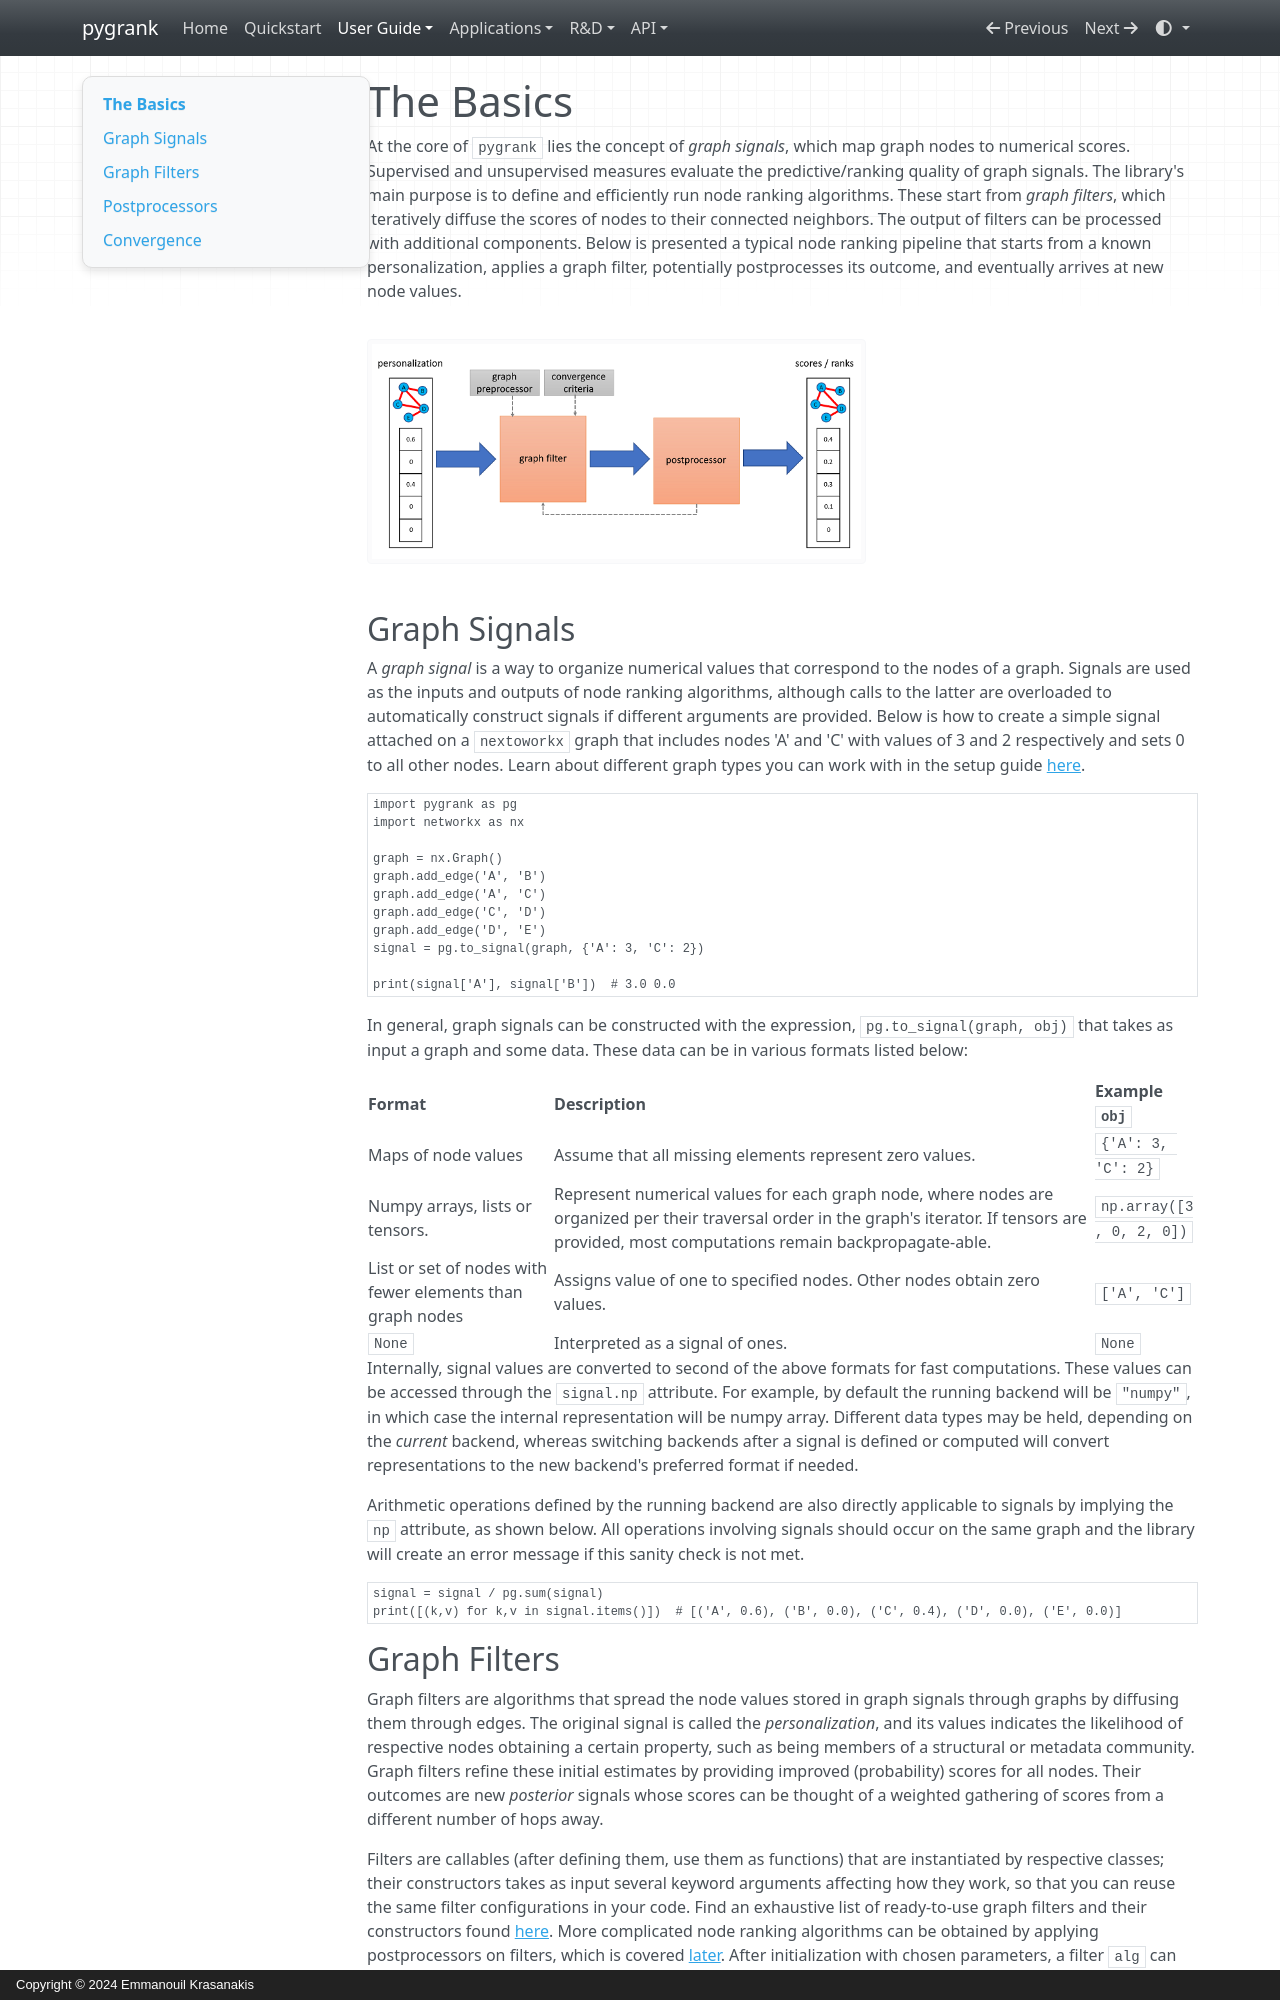

repository: MKLab-ITI/pygrank · page: userguide/basics/index.html · generator: mkdocs · copyright: Copyright © 2024 Emmanouil Krasanakis

# The Basics

At the core of `pygrank` lies the concept of *graph signals*, 
which map graph nodes to numerical scores. Supervised and 
unsupervised measures evaluate the predictive/ranking 
quality of graph signals. The library's main purpose 
is to define and efficiently run node ranking algorithms. 
These start from *graph filters*, which iteratively 
diffuse the scores of nodes to their connected neighbors. 
The output of filters can be processed with additional 
components. Below is presented a typical node ranking 
pipeline that starts from a known personalization, 
applies a graph filter, potentially postprocesses its outcome, 
and eventually arrives at new node values.

<img src="../pipeline.png" alt="pipeline" style="width: 60%;">

## Graph Signals

A *graph signal* is a way to organize numerical values that correspond 
to the nodes of a graph. Signals are used as the inputs and outputs 
of node ranking algorithms, although calls to the latter are 
overloaded to automatically construct signals if different arguments 
are provided. Below is how to create a simple signal attached on
a `nextoworkx` graph that includes 
nodes 'A' and 'C' with values of 3 and 2 respectively and sets 0 
to all other nodes. Learn about different graph types you can
work with in the setup guide [here](setup.md).


```python
import pygrank as pg
import networkx as nx

graph = nx.Graph()
graph.add_edge('A', 'B')
graph.add_edge('A', 'C')
graph.add_edge('C', 'D')
graph.add_edge('D', 'E')
signal = pg.to_signal(graph, {'A': 3, 'C': 2})

print(signal['A'], signal['B'])  # 3.0 0.0
```

In general, graph signals can be constructed with the
expression, `pg.to_signal(graph, obj)` that takes
as input a graph and some data. These data can be
in various formats listed below:

| Format                                                    | Description                                                                                                                                                                                        | Example `obj`            |
|-----------------------------------------------------------|----------------------------------------------------------------------------------------------------------------------------------------------------------------------------------------------------|--------------------------|
| Maps of node values                                       | Assume that all missing elements represent zero values.                                                                                                                                            | `{'A': 3, 'C': 2}`       |
| Numpy arrays, lists or tensors.                           | Represent numerical values for each graph node, where nodes are organized per their traversal order in the graph's iterator. If tensors are provided, most computations remain backpropagate-able. | `np.array([3, 0, 2, 0])` |
| List or set of nodes with fewer elements than graph nodes | Assigns value of one to specified nodes. Other nodes obtain zero values.                                                                                                                           | `['A', 'C']`             |
| `None`                                                    | Interpreted as a signal of ones.                                                                                                                                                                   | `None`                   |


Internally, signal
values are converted to second of the above formats
for fast computations. These values
can be accessed through the `signal.np` attribute. 
For example, by default the running backend will be 
`"numpy"`, in which case the internal representation
will be numpy array.
Different data types may be held, depending on the *current*
backend, whereas switching backends after a signal is defined
or computed will convert
representations to the new backend's preferred format
if needed. 

Arithmetic operations defined by the running backend
are also directly applicable to signals by implying the `np` attribute,
as shown below. All operations involving signals should occur on the same
graph and the library will create an error message if this sanity
check is not met.

```python
signal = signal / pg.sum(signal)
print([(k,v) for k,v in signal.items()])  # [('A', 0.6), ('B', 0.0), ('C', 0.4), ('D', 0.0), ('E', 0.0)]
```
